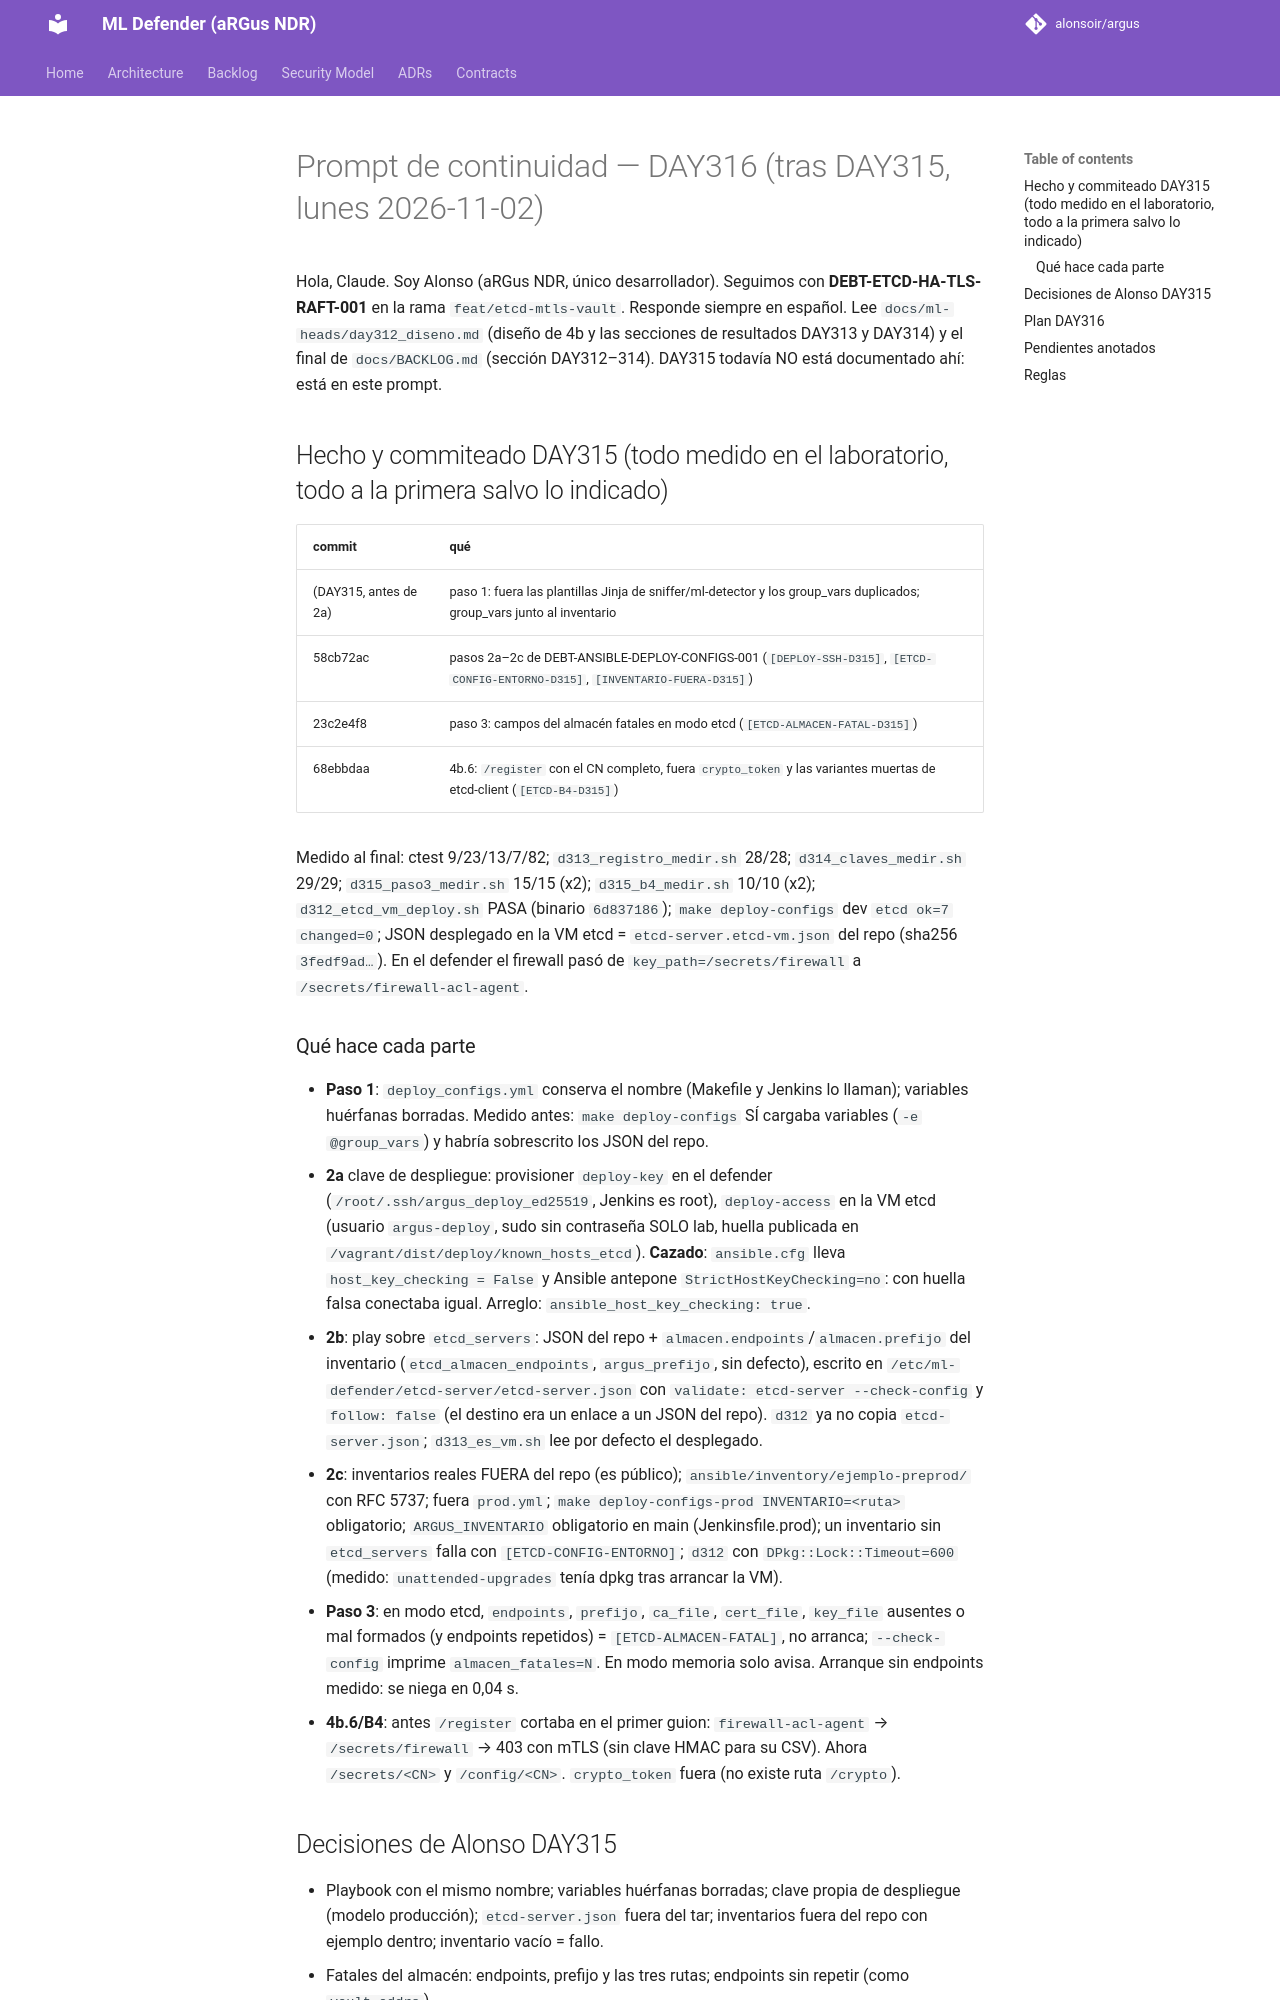

repository: alonsoir/argus · page: ml-heads/prompt_day316/index.html · generator: mkdocs

# Prompt de continuidad — DAY316 (tras DAY315, lunes 2026-11-02)

Hola, Claude. Soy Alonso (aRGus NDR, único desarrollador). Seguimos con **DEBT-ETCD-HA-TLS-RAFT-001** en la rama
`feat/etcd-mtls-vault`. Responde siempre en español. Lee `docs/ml-heads/day312_diseno.md` (diseño de 4b y las
secciones de resultados DAY313 y DAY314) y el final de `docs/BACKLOG.md` (sección DAY312–314). DAY315 todavía NO está
documentado ahí: está en este prompt.

## Hecho y commiteado DAY315 (todo medido en el laboratorio, todo a la primera salvo lo indicado)

| commit | qué |
|---|---|
| (DAY315, antes de 2a) | paso 1: fuera las plantillas Jinja de sniffer/ml-detector y los group_vars duplicados; group_vars junto al inventario |
| 58cb72ac | pasos 2a–2c de DEBT-ANSIBLE-DEPLOY-CONFIGS-001 (`[DEPLOY-SSH-D315]`, `[ETCD-CONFIG-ENTORNO-D315]`, `[INVENTARIO-FUERA-D315]`) |
| 23c2e4f8 | paso 3: campos del almacén fatales en modo etcd (`[ETCD-ALMACEN-FATAL-D315]`) |
| 68ebbdaa | 4b.6: `/register` con el CN completo, fuera `crypto_token` y las variantes muertas de etcd-client (`[ETCD-B4-D315]`) |

Medido al final: ctest 9/23/13/7/82; `d313_registro_medir.sh` 28/28; `d314_claves_medir.sh` 29/29;
`d315_paso3_medir.sh` 15/15 (x2); `d315_b4_medir.sh` 10/10 (x2); `d312_etcd_vm_deploy.sh` PASA (binario `6d837186`);
`make deploy-configs` dev `etcd ok=7 changed=0`; JSON desplegado en la VM etcd = `etcd-server.etcd-vm.json` del repo
(sha256 `3fedf9ad…`). En el defender el firewall pasó de `key_path=/secrets/firewall` a `/secrets/firewall-acl-agent`.

### Qué hace cada parte

- **Paso 1**: `deploy_configs.yml` conserva el nombre (Makefile y Jenkins lo llaman); variables huérfanas borradas.
  Medido antes: `make deploy-configs` SÍ cargaba variables (`-e @group_vars`) y habría sobrescrito los JSON del repo.
- **2a** clave de despliegue: provisioner `deploy-key` en el defender (`/root/.ssh/argus_deploy_ed25519`, Jenkins es
  root), `deploy-access` en la VM etcd (usuario `argus-deploy`, sudo sin contraseña SOLO lab, huella publicada en
  `/vagrant/dist/deploy/known_hosts_etcd`). **Cazado**: `ansible.cfg` lleva `host_key_checking = False` y Ansible
  antepone `StrictHostKeyChecking=no`: con huella falsa conectaba igual. Arreglo: `ansible_host_key_checking: true`.
- **2b**: play sobre `etcd_servers`: JSON del repo + `almacen.endpoints`/`almacen.prefijo` del inventario
  (`etcd_almacen_endpoints`, `argus_prefijo`, sin defecto), escrito en `/etc/ml-defender/etcd-server/etcd-server.json`
  con `validate: etcd-server --check-config` y `follow: false` (el destino era un enlace a un JSON del repo). `d312` ya
  no copia `etcd-server.json`; `d313_es_vm.sh` lee por defecto el desplegado.
- **2c**: inventarios reales FUERA del repo (es público); `ansible/inventory/ejemplo-preprod/` con RFC 5737; fuera
  `prod.yml`; `make deploy-configs-prod INVENTARIO=<ruta>` obligatorio; `ARGUS_INVENTARIO` obligatorio en main
  (Jenkinsfile.prod); un inventario sin `etcd_servers` falla con `[ETCD-CONFIG-ENTORNO]`; `d312` con
  `DPkg::Lock::Timeout=600` (medido: `unattended-upgrades` tenía dpkg tras arrancar la VM).
- **Paso 3**: en modo etcd, `endpoints`, `prefijo`, `ca_file`, `cert_file`, `key_file` ausentes o mal formados (y
  endpoints repetidos) = `[ETCD-ALMACEN-FATAL]`, no arranca; `--check-config` imprime `almacen_fatales=N`. En modo
  memoria solo avisa. Arranque sin endpoints medido: se niega en 0,04 s.
- **4b.6/B4**: antes `/register` cortaba en el primer guion: `firewall-acl-agent` → `/secrets/firewall` → 403 con mTLS
  (sin clave HMAC para su CSV). Ahora `/secrets/<CN>` y `/config/<CN>`. `crypto_token` fuera (no existe ruta `/crypto`).
